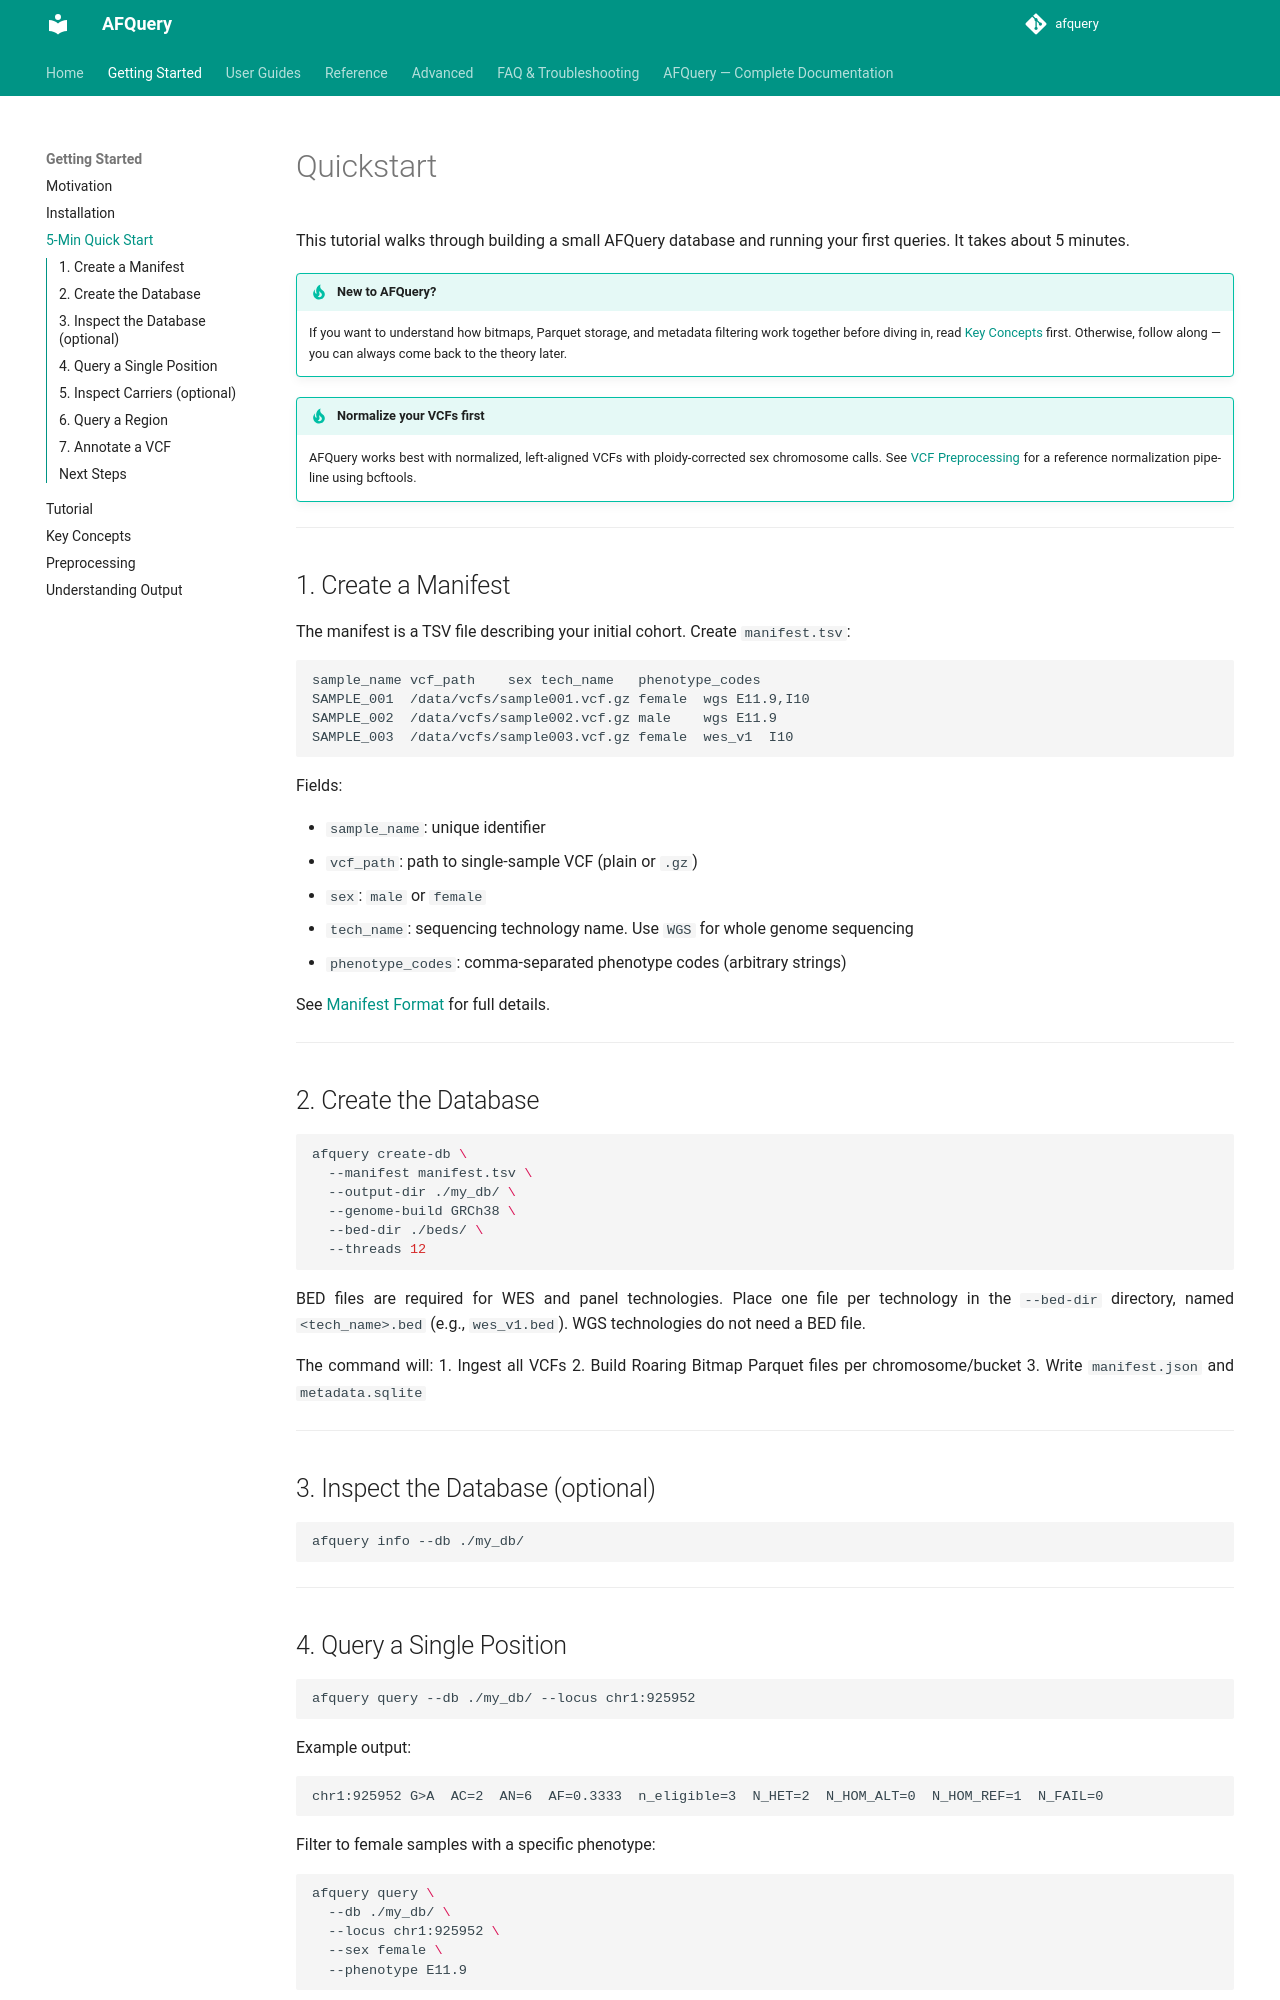

repository: babelomics/afquery · page: 0.4.0/getting-started/quickstart/index.html · generator: mkdocs

# Quickstart

This tutorial walks through building a small AFQuery database and running your first queries. It takes about 5 minutes.

!!! tip "New to AFQuery?"
    If you want to understand how bitmaps, Parquet storage, and metadata filtering work together before diving in, read [Key Concepts](concepts.md) first. Otherwise, follow along — you can always come back to the theory later.

!!! tip "Normalize your VCFs first"
    AFQuery works best with normalized, left-aligned VCFs with ploidy-corrected sex chromosome calls. See [VCF Preprocessing](preprocessing.md) for a reference normalization pipeline using bcftools.

---

## 1. Create a Manifest

The manifest is a TSV file describing your initial cohort. Create `manifest.tsv`:

```tsv
sample_name	vcf_path	sex	tech_name	phenotype_codes
SAMPLE_001	/data/vcfs/sample001.vcf.gz	female	wgs	E11.9,I10
SAMPLE_002	/data/vcfs/sample002.vcf.gz	male	wgs	E11.9
SAMPLE_003	/data/vcfs/sample003.vcf.gz	female	wes_v1	I10
```

Fields:

- `sample_name`: unique identifier
- `vcf_path`: path to single-sample VCF (plain or `.gz`)
- `sex`: `male` or `female`
- `tech_name`: sequencing technology name. Use `WGS` for whole genome sequencing
- `phenotype_codes`: comma-separated phenotype codes (arbitrary strings)

See [Manifest Format](../guides/manifest-format.md) for full details.

---

## 2. Create the Database

```bash
afquery create-db \
  --manifest manifest.tsv \
  --output-dir ./my_db/ \
  --genome-build GRCh38 \
  --bed-dir ./beds/ \
  --threads 12
```

BED files are required for WES and panel technologies. Place one file per technology in the `--bed-dir` directory, named `<tech_name>.bed` (e.g., `wes_v1.bed`). WGS technologies do not need a BED file.


The command will:
1. Ingest all VCFs
2. Build Roaring Bitmap Parquet files per chromosome/bucket
3. Write `manifest.json` and `metadata.sqlite`

---

## 3. Inspect the Database (optional)

```bash
afquery info --db ./my_db/
```

---
